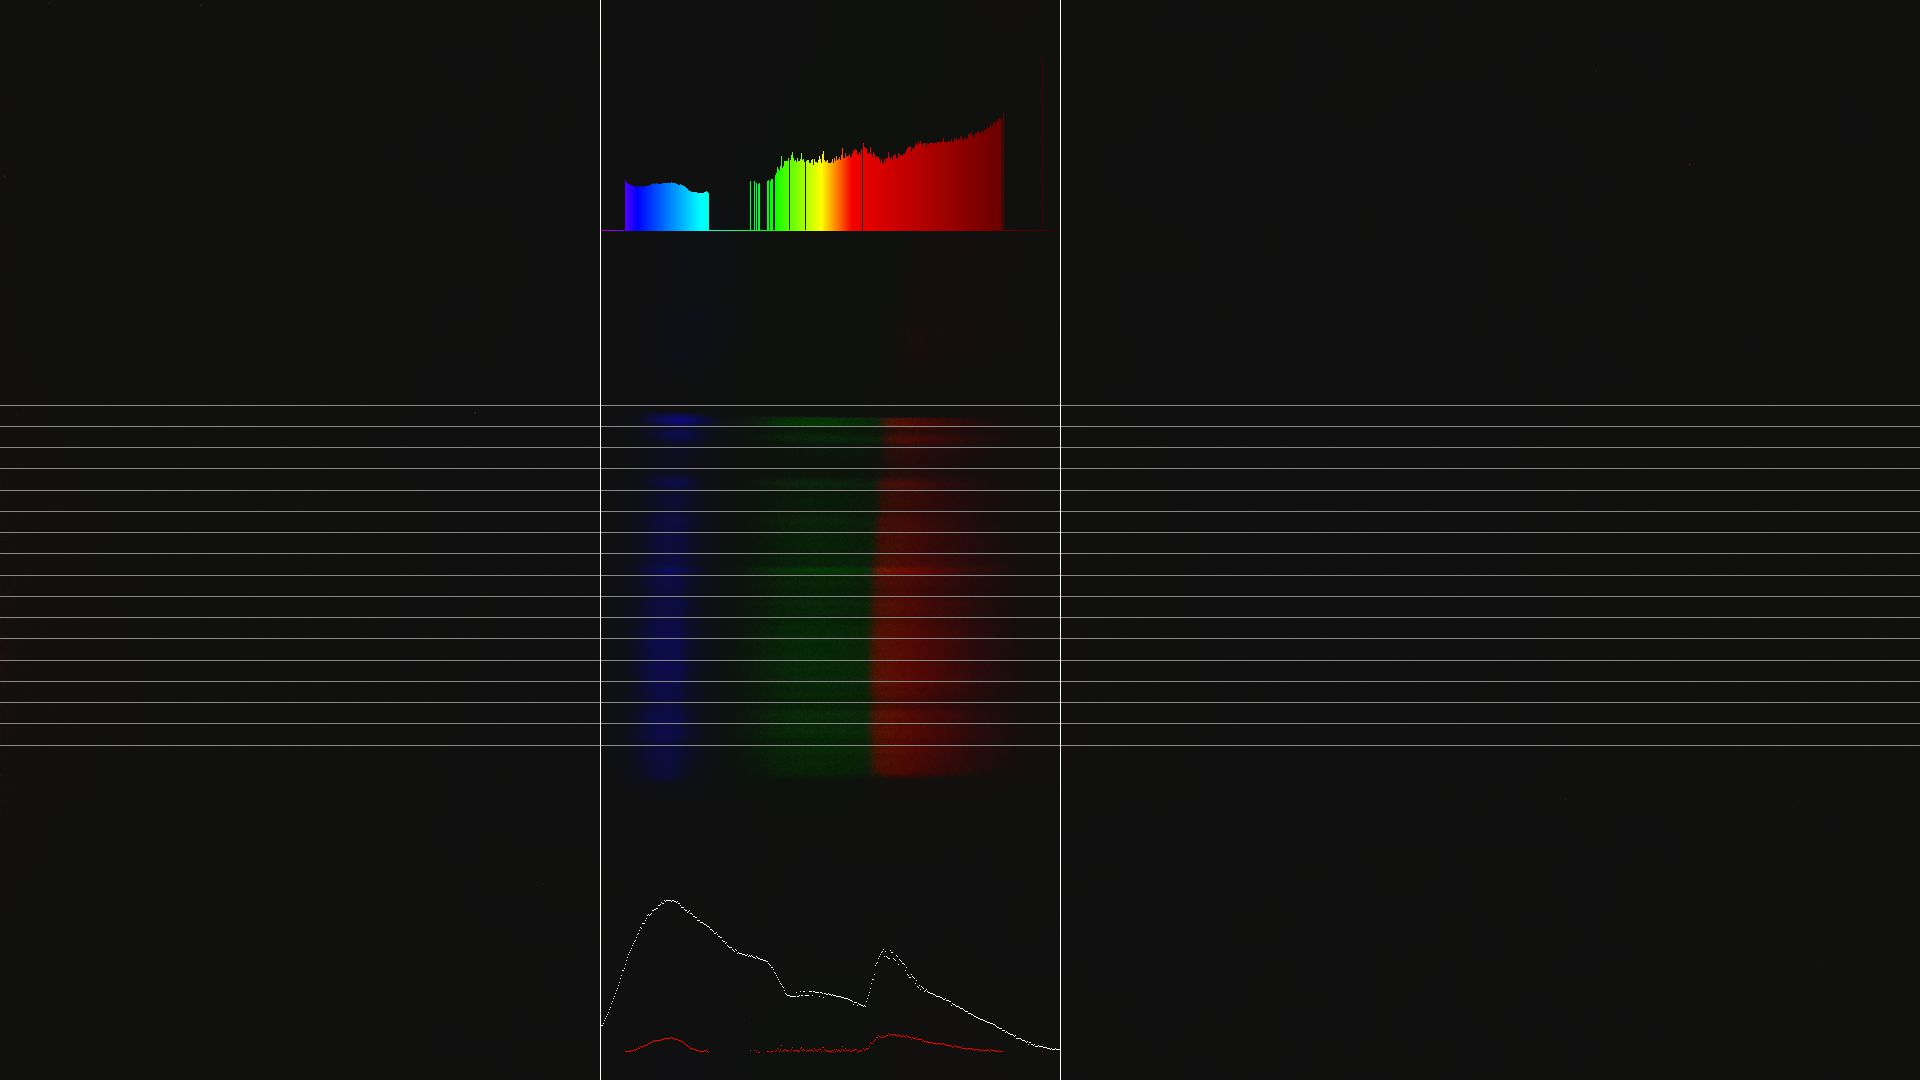

Source data for this figure (header and first rows):
count	wavelength	intensity
0	405.0	0.0
1	405.8	0.0
2	406.6	0.0
3	407.4	0.0
4	408.3	0.0
5	409.1	0.0
6	409.9	0.0
7	410.7	0.0
8	411.5	0.0
9	412.3	0.0
10	413.2	0.0
11	414	0.0
12	414.8	0.0
13	415.6	0.0
14	416.4	0.0
15	417.2	0.0
16	418	0.0
17	418.9	0.0
18	419.7	0.0
19	420.5	0.0
20	421.3	0.0
21	422.1	0.0
22	422.9	0.0
23	423.8	0.0
24	424.6	0.0
25	425.4	24.59
26	426.2	23.86
27	427	23.33
28	427.8	22.87
29	428.6	22.55
30	429.5	22.17
31	430.3	22.07
32	431.1	21.69
33	431.9	21.71
34	432.7	21.63
35	433.5	21.4
36	434.3	21.43
37	435.2	21.51
38	436	21.94
39	436.8	21.37
40	437.6	21.71
41	438.4	21.61
42	439.2	21.4
43	440.1	21.39
44	440.9	21.77
45	441.7	21.74
46	442.5	21.51
47	443.3	21.54
48	444.1	22
49	444.9	22.38
50	445.8	22.44
51	446.6	22.79
52	447.4	22.75
53	448.2	23.17
54	449	22.75
55	449.8	22.92
56	450.7	23.01
57	451.5	22.8
58	452.3	22.54
59	453.1	22.73
... 400 more rows
